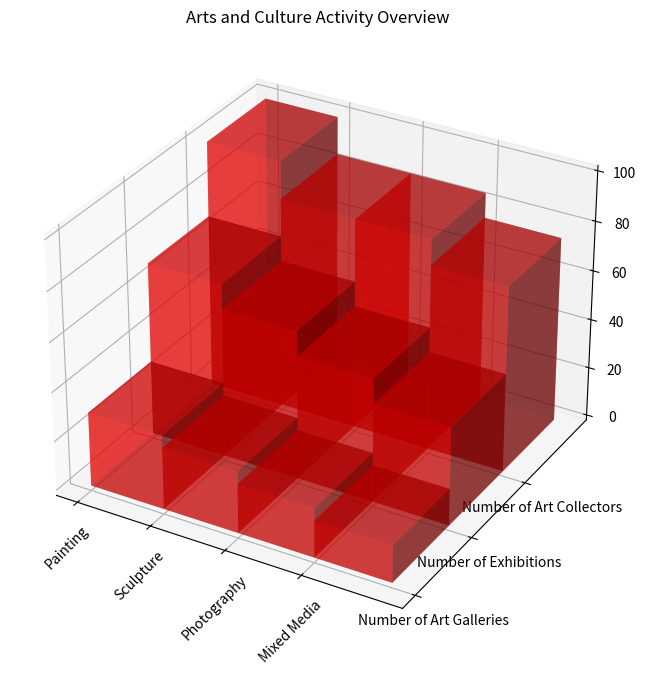

This chart was generated by the following Python code: (Note: this script raises an exception after producing the figure.)

import matplotlib.pyplot as plt
import numpy as np

y_values=['Number of Art Galleries','Number of Exhibitions','Number of Art Collectors']
x_values=['Painting','Sculpture','Photography','Mixed Media']
data=np.array([[30,70,100],[25,60,85],[20,50,85],[15,40,75]])

fig=plt.figure(figsize=(8,8))
ax=fig.add_subplot(111,projection='3d')

for i in range(len(y_values)):
    xs=np.arange(len(x_values))
    ys=[i]*len(x_values)
    ax.bar3d(xs,ys,np.zeros(len(x_values)),1,1,data[:,i],shade=True,alpha=0.5, color='r')

ax.set_yticks(np.arange(len(y_values)))
ax.set_xticks(np.arange(len(x_values)))
ax.set_xticklabels(x_values,rotation=45)
ax.set_yticklabels(y_values)
ax.set_title('Arts and Culture Activity Overview')
plt.tight_layout()

plt.savefig('/cpfs01/user/yehancheng/workspace/datasets/SimChartV2/demo/3D/png/32_202312270030.png')
plt.clf()
